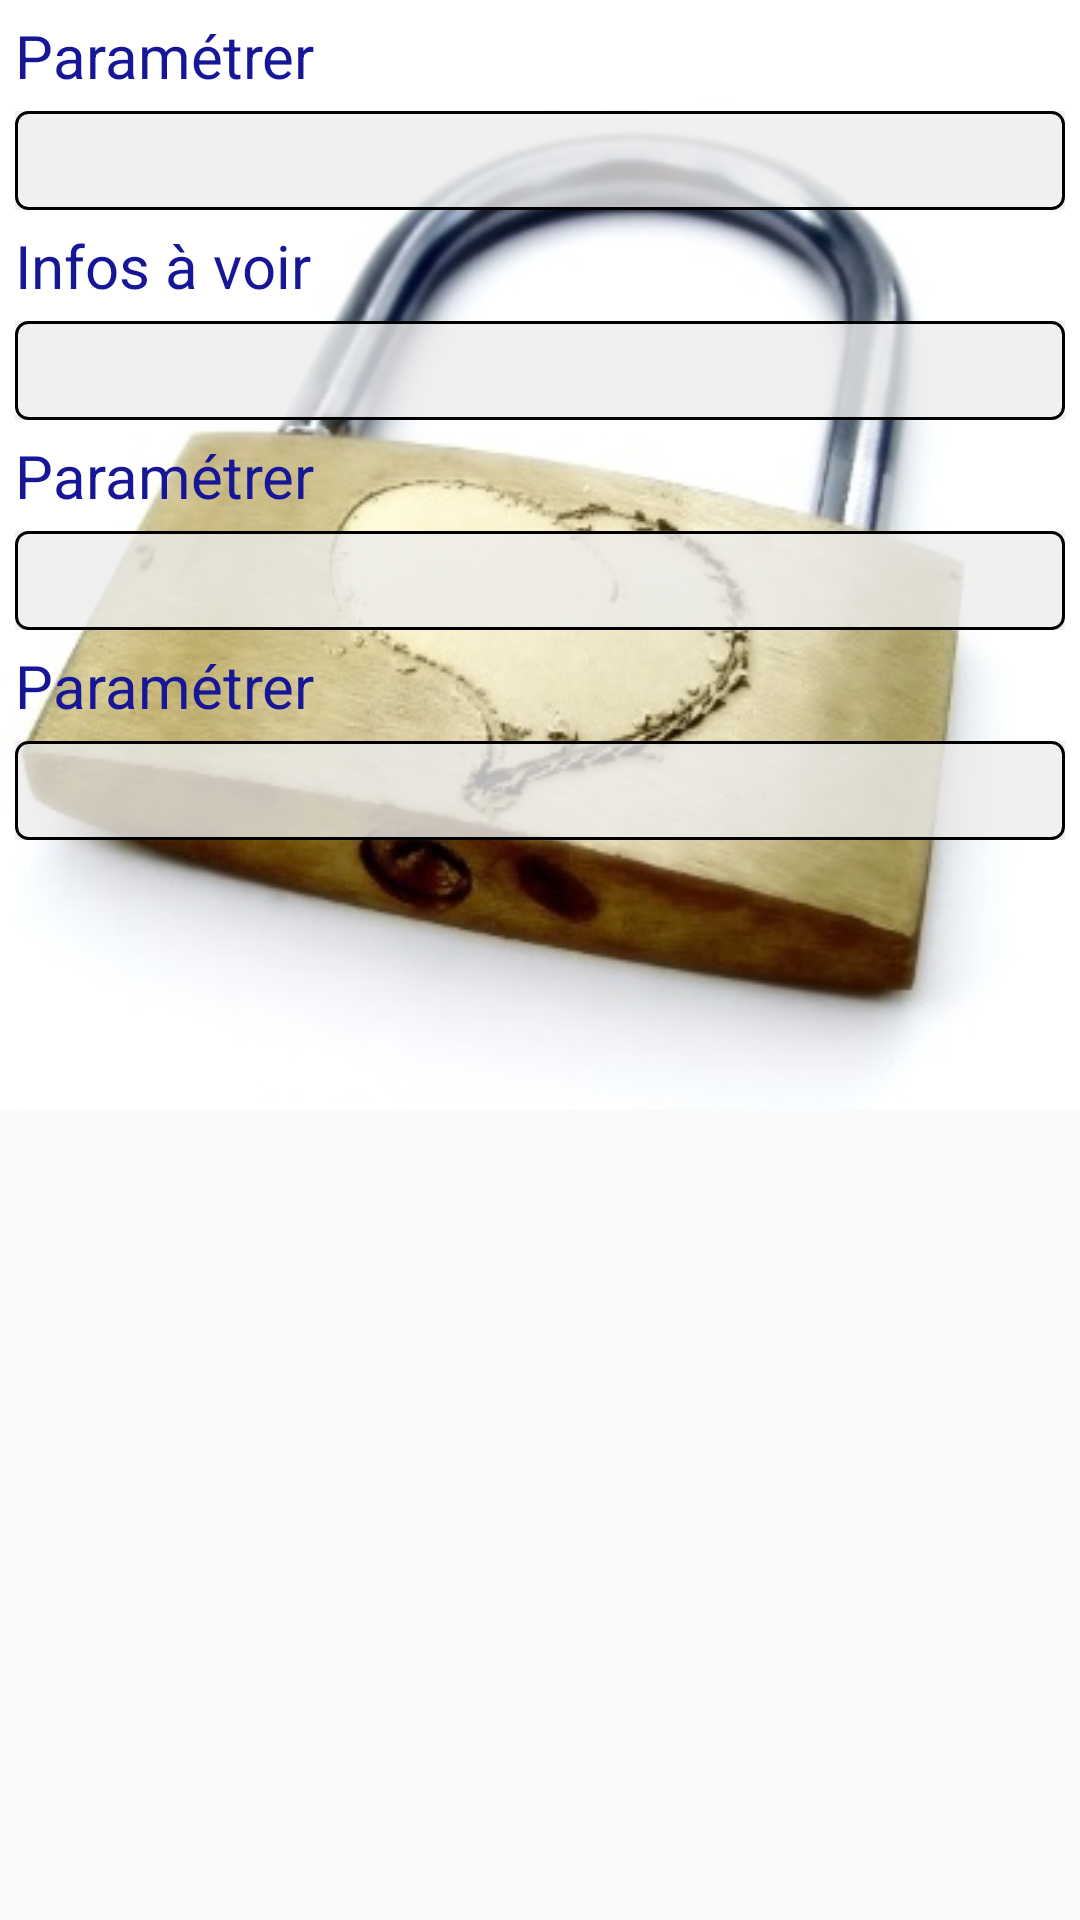

Produce the Android XML layout that renders to this screen, including the resource entries it uses.
<!-- AndroidManifest.xml: application theme Theme.AppCompat.Light -->
<!-- res/layout/test.xml -->
<?xml version="1.0" encoding="utf-8"?>
<ScrollView
    xmlns:android="http://schemas.android.com/apk/res/android"
    android:layout_width="fill_parent"
    android:layout_height="wrap_content">


    <LinearLayout xmlns:android="http://schemas.android.com/apk/res/android"
        android:layout_width="match_parent"
        android:layout_height="wrap_content"
        android:background="@drawable/cadnas"
        android:orientation="vertical"
        android:layout_gravity="center_horizontal"
        android:paddingLeft="5dp"
        android:paddingRight="5dp"
        android:weightSum="1">


        
        <TextView
            android:text="@string/info_param"
            android:id="@+id/info_titre1"
            android:layout_width="wrap_content"
            android:layout_height="wrap_content"
            android:textAppearance="@style/titre2"
            android:paddingTop="5dp"/>

        
        <TextView
            android:id="@+id/info1"
            android:layout_width="fill_parent"
            android:layout_height="wrap_content"
            android:textAppearance="@style/titre2"
            android:background="@drawable/encadre_gris"
            android:layout_marginTop="5dp"/>


        
        <TextView
            android:text="@string/titre2"
            android:id="@+id/info_titre2"
            android:layout_width="wrap_content"
            android:layout_height="wrap_content"
            android:textAppearance="@style/titre2"
            android:paddingTop="5dp"/>

          
        <TextView
            android:id="@+id/info2"
            android:layout_width="fill_parent"
            android:layout_height="wrap_content"
            android:textAppearance="@style/titre2"
            android:background="@drawable/encadre_gris"
            android:layout_marginTop="5dp"/>

        
        
        <TextView
            android:text="@string/info_param"
            android:id="@+id/info_titre3"
            android:layout_width="wrap_content"
            android:layout_height="wrap_content"
            android:textAppearance="@style/titre2"
            android:paddingTop="5dp"/>

        
        <TextView
            android:id="@+id/info3"
            android:layout_width="fill_parent"
            android:layout_height="wrap_content"
            android:textAppearance="@style/titre2"
            android:background="@drawable/encadre_gris"
            android:layout_marginTop="5dp"/>

        
        
        <TextView
            android:text="@string/info_param"
            android:id="@+id/info_titre4"
            android:layout_width="wrap_content"
            android:layout_height="wrap_content"
            android:textAppearance="@style/titre2"
            android:paddingTop="5dp"/>

        
        <TextView
            android:id="@+id/info4"
            android:layout_width="fill_parent"
            android:layout_height="wrap_content"
            android:textAppearance="@style/titre2"
            android:background="@drawable/encadre_gris"
            android:layout_marginTop="5dp"/>


    </LinearLayout>

</ScrollView>
<!-- resources referenced by this layout -->
<resources>
  <!-- drawable cadnas: jpg bitmap (drawable, 466403 bytes) -->
  <!-- drawable encadre_gris (drawable) -->
  <?xml version="1.0" encoding="utf-8"?>
  <layer-list xmlns:android="http://schemas.android.com/apk/res/android" android:paddingTop="3dp"
      android:paddingLeft="3dp" android:paddingRight="3dp" android:paddingBottom="3dp"  >
      <item android:drawable="@color/gris_clair" />
      <item android:drawable="@drawable/linearborder" />
  </layer-list>
  <string name="info_param">Paramétrer</string>
  <string name="titre2">Infos à voir</string>
  <style name="titre2" parent="AppTheme">
          <item name="android:textColor">@color/titre2</item>
          <item name="android:textSize">20sp</item>
      </style>
  <color name="gris_clair">#c8ececec</color>
  <!-- drawable linearborder (drawable) -->
  <?xml version="1.0" encoding="utf-8"?>
  <shape xmlns:android="http://schemas.android.com/apk/res/android">
  
      <stroke android:width="1dp"  />
           <padding android:left="2dp" android:top="2dp" android:right="2dp" android:bottom="2dp" />
      <corners android:radius="4dp" />
  
  </shape>
  <style name="AppTheme" parent="Theme.AppCompat">
          
          <item name="colorPrimary">@color/colorPrimary</item>
          <item name="colorPrimaryDark">@color/colorPrimaryDark</item>
          <item name="colorAccent">@color/colorAccent</item>
      </style>
  <color name="titre2">#161697</color>
  <color name="colorPrimary">#3F51B5</color>
  <color name="colorPrimaryDark">#303F9F</color>
  <color name="colorAccent">#FF4081</color>
</resources>
